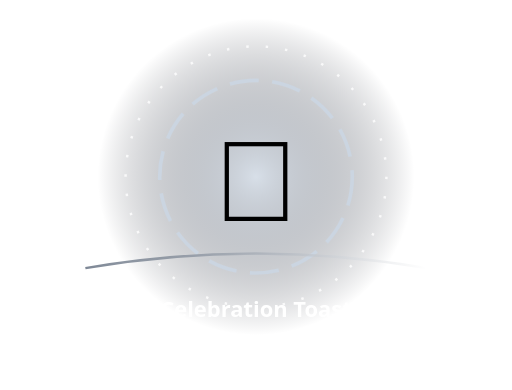
t = 0.00 s
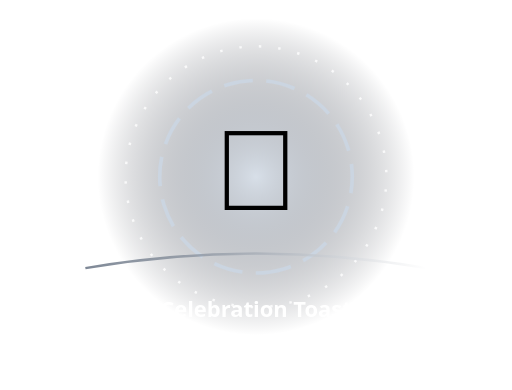
t = 0.79 s
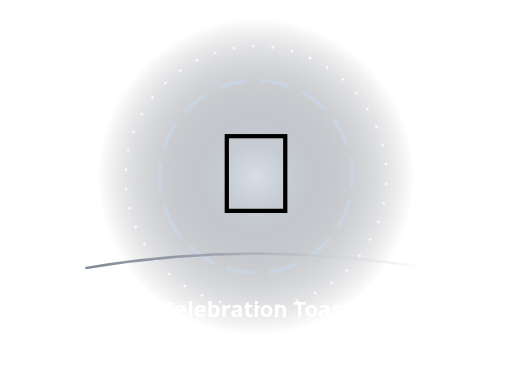
t = 1.58 s
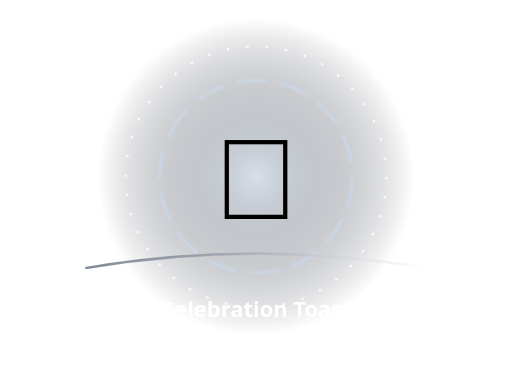
t = 2.25 s
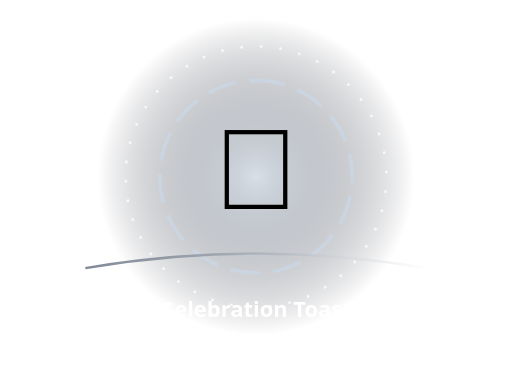
t = 2.93 s
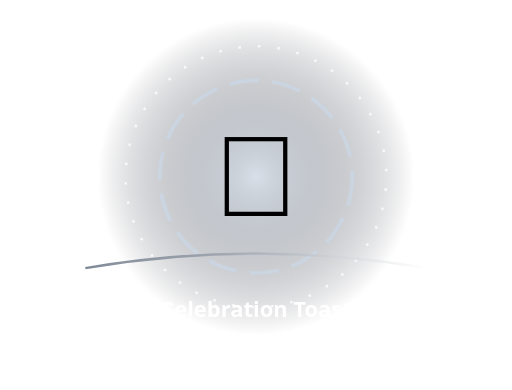
t = 3.90 s

The animated SVG that drew these frames (rendered in a browser with its animation timeline set to each time). Animation: 3 SMIL elements (animateTransform=3); one cycle of 4.50 s, repeats indefinitely.

<svg xmlns="http://www.w3.org/2000/svg" width="420" height="320" viewBox="0 0 420 320" role="img" aria-label="Animated Celebration Toast">
<defs><radialGradient id="b"><stop stop-color="#cbd5e1" stop-opacity=".76"/><stop offset="1" stop-color="#080c18" stop-opacity="0"/></radialGradient><linearGradient id="r"><stop stop-color="#475569"/><stop offset="1" stop-color="#ffffff"/></linearGradient></defs>
<circle cx="210" cy="145" r="130" fill="url(#b)"/>
<circle cx="210" cy="145" r="79" fill="none" stroke="#cbd5e1" stroke-width="3" stroke-dasharray="24 11"><animateTransform attributeName="transform" type="rotate" from="0 210 145" to="360 210 145" dur="3.9s" repeatCount="indefinite"/></circle>
<circle cx="210" cy="145" r="107" fill="none" stroke="#ffffff" stroke-opacity=".8" stroke-width="2" stroke-dasharray="2 14"><animateTransform attributeName="transform" type="rotate" from="360 210 145" to="0 210 145" dur="4.5s" repeatCount="indefinite"/></circle>
<g><animateTransform attributeName="transform" type="translate" values="0 4;0 -8;0 4" dur="2.1s" repeatCount="indefinite"/><text x="210" y="177" font-size="94" text-anchor="middle" font-family="'Segoe UI Emoji','Apple Color Emoji',sans-serif">🥂</text></g>
<path d="M70 220 Q210 196 350 220" fill="none" stroke="url(#r)" stroke-width="2" stroke-opacity=".7"/>
<text x="210" y="260" text-anchor="middle" fill="#fff" font-family="system-ui,sans-serif" font-weight="850" font-size="18">Celebration Toast</text>
<text x="210" y="284" text-anchor="middle" fill="#ffffff" font-family="system-ui,sans-serif" font-size="12" letter-spacing="2">250 COINS</text></svg>
